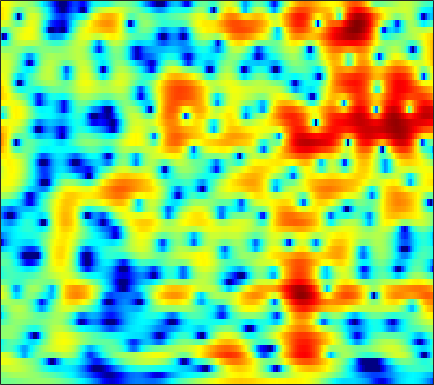

Data behind this chart, as committed beside it:
-0.69949, -0.61609, -0.52539, -0.45255, -0.40481, -0.33912, -0.26895, -0.21251, -0.12402, -0.028594, 0.076244, 0.1553, 0.25773, 0.35275, 0.41526, 0.48486, 0.53928, 0.56367, 0.57905, 0.57071, 0.53739, 0.49505, 0.40937, 0.29605
-0.0637, 0.1769, 0.4536, 0.6813, 0.8215, 0.9692, 1.076, 1.13, 1.171, 1.176, 1.147, 1.104, 1.019, 0.9042, 0.7991, 0.6355, 0.4465, 0.2907, 0.06581, -0.1777, -0.4349, -0.6366, -0.9138, -1.201
1.466, 1.744, 2.033, 2.235, 2.334, 2.401, 2.4, 2.357, 2.248, 2.081, 1.856, 1.65, 1.324, 0.9363, 0.6035, 0.1014, -0.4675, -0.938, -1.615, -2.333, -3.063, -3.585, -4.201, -4.677
3.486, 3.551, 3.543, 3.438, 3.302, 3.05, 2.733, 2.466, 2.087, 1.7, 1.327, 1.06, 0.7152, 0.3587, 0.06082, -0.4132, -1.04, -1.649, -2.719, -4.192, -6.259, -8.423, -12.85, -22.31
3.087, 2.97, 2.701, 2.268, 1.816, 0.9819, -0.1627, -1.258, -3.055, -5.16, -6.917, -7.252, -6.13, -4.375, -3.16, -1.868, -0.956, -0.4958, -0.1433, -0.02533, -0.06702, -0.1539, -0.2656, -0.2626
-3.535, -2.721, -1.972, -1.622, -1.617, -1.973, -2.718, -3.519, -4.862, -6.311, -7.372, -7.543, -6.809, -5.48, -4.417, -3.105, -1.965, -1.216, -0.3488, 0.3943, 1.039, 1.467, 1.973, 2.411
-4.134, -3.159, -2.193, -1.593, -1.358, -1.307, -1.508, -1.786, -2.301, -2.923, -3.587, -4.092, -4.725, -5.241, -5.464, -5.431, -4.941, -4.271, -3.112, -1.843, -0.6139, 0.2368, 1.244, 2.095
0.369, 0.4638, 0.5762, 0.6229, 0.5893, 0.4212, 0.1085, -0.2399, -0.8746, -1.738, -2.876, -3.964, -5.873, -8.637, -11.73, -19.04, -18.88, -12.61, -7.697, -4.523, -2.246, -0.9193, 0.4874, 1.567
0.3083, 0.3927, 0.5067, 0.5826, 0.6029, 0.5649, 0.4352, 0.2624, -0.0678, -0.5168, -1.075, -1.551, -2.229, -2.885, -3.287, -3.586, -3.511, -3.199, -2.521, -1.688, -0.8245, -0.2092, 0.5216, 1.119
-2.257, -1.761, -1.122, -0.5653, -0.22, 0.1333, 0.3625, 0.4491, 0.4753, 0.3983, 0.233, 0.07249, -0.1632, -0.3916, -0.5366, -0.6701, -0.7221, -0.6915, -0.5569, -0.3341, -0.04834, 0.1907, 0.5125, 0.7993
-5.745, -4.073, -2.365, -1.104, -0.3769, 0.3358, 0.8104, 1.031, 1.183, 1.19, 1.064, 0.8953, 0.5897, 0.2096, -0.1085, -0.5358, -0.9278, -1.159, -1.327, -1.302, -1.071, -0.7922, -0.3252, 0.1789
-2.977, -1.869, -0.6566, 0.26, 0.7786, 1.272, 1.582, 1.713, 1.744, 1.631, 1.373, 1.068, 0.474, -0.3589, -1.165, -2.503, -4.16, -5.543, -7.215, -7.706, -6.549, -5.145, -3.263, -1.63
1.129, 1.246, 1.311, 1.251, 1.131, 0.9165, 0.7023, 0.5947, 0.5029, 0.4595, 0.375, 0.2249, -0.1729, -0.8792, -1.681, -3.228, -5.414, -7.604, -11.02, -12.49, -10.05, -7.81, -5.316, -3.318
3.384, 2.918, 2.04, 0.8195, -0.3883, -2.36, -4.514, -5.618, -5.27, -3.524, -1.828, -0.8656, -0.04875, 0.2948, 0.2646, -0.1041, -0.7669, -1.381, -2.284, -3.197, -4.128, -4.936, -6.126, -6.891
2.675, 2.152, 1.188, -0.1646, -1.527, -3.878, -6.715, -8.163, -7.379, -4.843, -2.592, -1.322, -0.09113, 0.6661, 0.9965, 1.159, 1.038, 0.7846, 0.2045, -0.653, -1.853, -3.06, -5.149, -7.168
-0.8935, -0.8838, -1.029, -1.35, -1.659, -2.094, -2.444, -2.602, -2.569, -2.296, -1.874, -1.506, -1.043, -0.6453, -0.4107, -0.1735, -0.03378, 0.00386, -0.01869, -0.1174, -0.2612, -0.3501, -0.3994, -0.2776
-3.457, -2.837, -2.312, -2.05, -1.979, -1.999, -2.104, -2.219, -2.331, -2.403, -2.413, -2.38, -2.285, -2.106, -1.923, -1.628, -1.275, -0.9856, -0.5579, -0.1231, 0.3136, 0.6404, 1.089, 1.525
-2.941, -2.421, -2.002, -1.843, -1.872, -2.085, -2.457, -2.817, -3.387, -4.011, -4.586, -4.94, -5.239, -5.254, -5.062, -4.585, -3.842, -3.161, -2.15, -1.081, -0.02289, 0.7169, 1.623, 2.416
-1.206, -1.177, -1.26, -1.514, -1.838, -2.495, -3.425, -4.314, -5.857, -7.744, -9.915, -11.49, -12.97, -13.37, -13.06, -11.98, -10.29, -8.624, -6.167, -3.753, -1.573, -0.1356, 1.479, 2.764
-1.776, -1.893, -2.061, -2.342, -2.692, -3.407, -4.537, -5.703, -7.782, -10.78, -15.18, -20.33, -28.94, -23.85, -22.65, -26.18, -31.66, -18.75, -11.21, -6.412, -2.99, -0.9793, 1.169, 2.802
-6.589, -6.112, -5.372, -4.819, -4.596, -4.577, -4.928, -5.426, -6.35, -7.598, -8.984, -9.977, -10.98, -11.49, -11.49, -11.1, -9.973, -8.594, -6.316, -3.938, -1.705, -0.2213, 1.474, 2.877
-15.94, -12.01, -9.028, -7.206, -6.301, -5.538, -5.106, -4.979, -5.031, -5.178, -5.386, -5.524, -5.643, -5.64, -5.484, -5.093, -4.456, -3.836, -2.832, -1.678, -0.4879, 0.4179, 1.557, 2.586
-8.689, -8.181, -7.343, -6.479, -5.927, -5.314, -4.828, -4.538, -4.252, -4.016, -3.861, -3.774, -3.676, -3.571, -3.487, -3.321, -3.069, -2.81, -2.338, -1.686, -0.8751, -0.18, 0.8353, 1.858
-5.538, -5.71, -5.758, -5.68, -5.518, -5.174, -4.759, -4.416, -3.907, -3.5, -3.17, -3.006, -2.898, -2.925, -3.062, -3.382, -3.852, -4.24, -4.668, -4.698, -3.927, -2.881, -1.164, 0.5971
-6.03, -6.636, -7.484, -8.252, -8.524, -8.226, -7.273, -6.377, -5.171, -4.209, -3.474, -3.098, -2.863, -2.946, -3.22, -3.968, -5.324, -6.948, -10.66, -20.09, -16.77, -9.296, -3.968, -0.5576
-8.578, -9.536, -12.01, -16.73, -25.03, -22.09, -13.84, -10.59, -7.962, -6.276, -5.182, -4.638, -4.214, -4.067, -4.084, -4.289, -4.664, -5.056, -5.517, -5.567, -4.667, -3.405, -1.352, 0.6943
-7.352, -7.585, -8.294, -9.203, -9.708, -9.697, -8.927, -8.22, -7.439, -6.885, -6.68, -6.671, -6.692, -6.573, -6.378, -5.9, -5.245, -4.668, -3.823, -2.859, -1.772, -0.8619, 0.3917, 1.663
-2.766, -2.82, -2.987, -3.277, -3.514, -3.883, -4.262, -4.671, -5.386, -6.47, -8.053, -9.62, -12.07, -13.7, -13.07, -10.61, -8.145, -6.556, -4.777, -3.254, -1.864, -0.9017, 0.3489, 1.522
1.226, 1.187, 1.026, 0.7677, 0.491, -0.02754, -0.756, -1.461, -2.668, -4.333, -6.495, -8.556, -12.11, -14.84, -14.19, -11.32, -8.851, -7.467, -5.957, -4.711, -3.521, -2.621, -1.362, -0.0598
3.185, 3.287, 3.298, 3.17, 2.952, 2.533, 1.894, 1.315, 0.3315, -0.8063, -2.098, -3.125, -4.427, -5.519, -6.132, -6.749, -7.253, -7.654, -8.291, -8.784, -8.738, -7.947, -6.186, -4.11
3.292, 3.623, 3.924, 4.02, 3.971, 3.741, 3.342, 2.912, 2.207, 1.333, 0.3256, -0.499, -1.654, -2.923, -3.925, -5.409, -7.185, -8.813, -11.85, -16.9, -31.41, -21.47, -12.96, -8.602
2.493, 3.115, 3.716, 4.069, 4.191, 4.14, 3.898, 3.574, 3.002, 2.241, 1.325, 0.5391, -0.6443, -1.974, -3.065, -4.63, -6.328, -7.646, -9.352, -10.66, -11.28, -10.97, -9.835, -8.227
2.027, 2.887, 3.685, 4.166, 4.336, 4.352, 4.145, 3.865, 3.331, 2.628, 1.744, 0.9526, -0.2603, -1.67, -2.858, -4.62, -6.524, -7.974, -9.725, -10.91, -11.13, -10.7, -9.579, -8.34
3.015, 3.643, 4.176, 4.421, 4.43, 4.295, 3.971, 3.661, 3.103, 2.438, 1.615, 0.8943, -0.2612, -1.659, -2.934, -4.99, -7.618, -10.23, -15.15, -24.8, -21.13, -15.66, -11.61, -9.076
4.875, 4.894, 4.731, 4.349, 3.969, 3.35, 2.721, 2.255, 1.724, 1.211, 0.7207, 0.3013, -0.4414, -1.38, -2.264, -3.685, -5.396, -6.838, -8.72, -10.17, -10.24, -9.572, -8.302, -7.077
6.72, 6.186, 5.193, 3.861, 2.65, 0.7716, -0.9894, -1.912, -2.144, -1.644, -1.06, -0.7947, -0.6695, -0.8971, -1.217, -1.842, -2.569, -3.12, -3.784, -4.305, -4.519, -4.592, -4.471, -4.365
8.087, 7.276, 5.798, 3.761, 1.678, -2.273, -9.07, -21.85, -10.72, -5.076, -2.568, -1.595, -0.9794, -0.9238, -1.117, -1.555, -2.094, -2.474, -2.92, -3.141, -3.366, -3.455, -3.659, -3.914
7.896, 7.194, 6.041, 4.587, 3.34, 1.574, -0.09581, -0.9757, -1.444, -1.341, -1.274, -1.325, -1.769, -2.577, -3.469, -4.866, -6.26, -7.006, -7.285, -6.91, -6.408, -6.103, -6.081, -6.416
6.722, 6.207, 5.496, 4.769, 4.206, 3.482, 2.742, 2.246, 1.576, 0.8644, 0.05635, -0.7078, -2.054, -3.928, -5.83, -9.455, -15.57, -26.45, -19.13, -12.82, -9.762, -8.623, -7.808, -7.858
4.364, 3.908, 3.653, 3.703, 3.762, 3.814, 3.718, 3.54, 3.131, 2.501, 1.72, 0.9035, -0.3736, -1.983, -3.343, -5.383, -7.324, -8.319, -8.676, -8.08, -7.204, -6.764, -6.321, -6.265
-3.666, -4.576, -1.777, 0.9644, 2.395, 3.59, 4.247, 4.419, 4.363, 4.004, 3.355, 2.716, 1.746, 0.598, -0.3005, -1.49, -2.53, -3.154, -3.683, -3.958, -4.096, -4.098, -4.201, -4.401
-1.236, -1.897, -0.4278, 1.57, 2.73, 3.787, 4.328, 4.479, 4.378, 3.991, 3.318, 2.704, 1.636, 0.4176, -0.5894, -1.937, -3.138, -3.881, -4.44, -4.585, -4.479, -4.318, -4.292, -4.497
4.745, 4.324, 4.033, 3.937, 3.921, 3.861, 3.674, 3.46, 3.007, 2.369, 1.571, 0.8051, -0.4817, -2.11, -3.643, -6.213, -9.61, -12.2, -13.06, -10.45, -7.928, -6.678, -5.583, -5.193
6.016, 5.573, 4.957, 4.295, 3.771, 3.016, 2.253, 1.658, 0.9068, 0.195, -0.5401, -1.154, -2.081, -3.32, -4.571, -6.732, -9.552, -11.67, -12.1, -9.716, -7.228, -5.819, -4.544, -3.812
5.85, 5.358, 4.519, 3.457, 2.499, 0.9947, -0.6705, -1.915, -3.256, -3.824, -3.729, -3.449, -3.127, -3.025, -3.081, -3.32, -3.561, -3.635, -3.502, -3.056, -2.392, -1.915, -1.389, -1.016
4.852, 4.477, 3.658, 2.405, 1.109, -1.23, -4.65, -8.481, -17.95, -16.32, -9.232, -6.486, -4.302, -2.901, -2.146, -1.412, -0.8525, -0.4864, -0.03779, 0.3867, 0.7366, 0.9427, 1.132, 1.156
3.48, 3.486, 3.083, 2.225, 1.263, -0.3625, -2.405, -4.048, -5.8, -6.348, -5.602, -4.856, -3.778, -2.777, -2.08, -1.176, -0.3474, 0.2283, 0.9212, 1.479, 1.862, 2.048, 2.108, 1.928
2.837, 3.057, 2.986, 2.553, 2.04, 1.13, 0.04167, -0.8037, -1.939, -2.999, -3.891, -4.465, -4.891, -4.83, -4.354, -3.263, -1.929, -0.9556, 0.1749, 1.071, 1.72, 2.018, 2.156, 2.01
2.871, 2.943, 2.87, 2.574, 2.246, 1.581, 0.7193, -0.08038, -1.364, -3.014, -5.297, -7.53, -11.93, -16.8, -13.79, -8.384, -4.811, -2.941, -1.116, 0.1689, 1.069, 1.498, 1.81, 1.87
2.307, 2.248, 2.111, 1.91, 1.707, 1.295, 0.7326, 0.1715, -0.812, -2.072, -3.703, -5.161, -7.167, -8.244, -7.729, -5.85, -3.831, -2.56, -1.196, -0.2097, 0.4667, 0.8066, 1.103, 1.24
0.6764, 0.541, 0.4702, 0.5381, 0.5914, 0.7113, 0.728, 0.6662, 0.418, 0.03065, -0.4438, -0.8171, -1.23, -1.433, -1.411, -1.189, -0.8423, -0.545, -0.2228, 0.0003789, 0.09121, 0.1233, 0.09648, 0.02608
-2.917, -3.512, -3.333, -2.288, -1.318, -0.121, 0.8029, 1.313, 1.803, 2.059, 2.153, 2.159, 2.083, 1.962, 1.85, 1.657, 1.384, 1.116, 0.6446, 0.069, -0.5683, -1.065, -1.703, -2.214
-9.619, -20.07, -13.47, -5.868, -2.92, -0.482, 1.128, 1.97, 2.792, 3.365, 3.73, 3.894, 3.975, 3.88, 3.682, 3.242, 2.568, 1.856, 0.6573, -0.8885, -2.728, -4.277, -6.278, -7.619
-1.293, -1.858, -1.748, -0.9565, -0.2195, 0.6754, 1.378, 1.798, 2.288, 2.794, 3.3, 3.621, 3.934, 4.02, 3.893, 3.426, 2.577, 1.66, -0.006547, -2.33, -5.62, -9.069, -16.44, -34.13
3.078, 2.908, 2.599, 2.161, 1.721, 0.9224, -0.1169, -0.8606, -1.317, -0.7459, 0.5719, 1.577, 2.651, 3.299, 3.489, 3.328, 2.701, 1.944, 0.504, -1.411, -3.793, -5.886, -8.613, -10.71
4.95, 4.827, 4.314, 3.412, 2.396, 0.3525, -2.956, -7.243, -23.95, -9.482, -3.258, -0.7072, 1.35, 2.47, 2.877, 2.958, 2.586, 2.034, 0.9862, -0.3496, -1.929, -3.188, -4.9, -6.567
4.899, 4.773, 4.371, 3.679, 2.97, 1.754, 0.3576, -0.6295, -1.415, -1.265, -0.4634, 0.2676, 1.026, 1.467, 1.559, 1.385, 0.9003, 0.3482, -0.5975, -1.76, -3.096, -4.191, -5.765, -7.48
4.263, 4.203, 4.043, 3.746, 3.436, 2.971, 2.462, 2.11, 1.713, 1.447, 1.285, 1.157, 0.96, 0.6552, 0.3169, -0.3092, -1.139, -1.881, -3.015, -4.295, -5.627, -6.651, -8.067, -9.551
